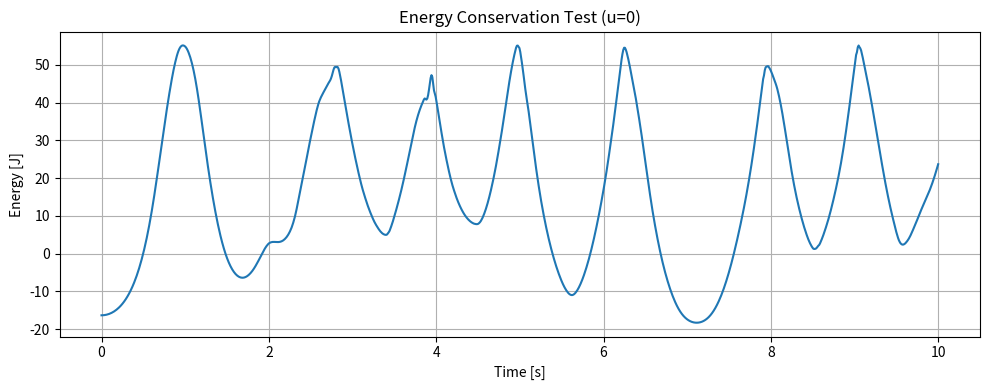

Write the Python code that produced this figure. (Note: this script raises an exception after producing the figure.)
"""
acrobot.py - Acrobot 动力学模型

Acrobot（双摆系统）动力学实现，基于拉格朗日方程。
状态: x = [theta1, theta2, theta1_dot, theta2_dot]
控制: u (施加在肘关节的力矩)
"""

import numpy as np
from scipy.integrate import solve_ivp


class Acrobot:
    """
    Acrobot 动力学系统
    
    二连杆、二自由度平面机器人，肩关节被动，肘关节主动驱动。
    """
    
    def __init__(self, m1=1.0, m2=1.0, l1=1.0, l2=1.0,
                 lc1=0.5, lc2=0.5, I1=None, I2=None, g=9.81,
                 underactuated=True):
        """
        初始化 Acrobot 参数
        
        参数:
            m1, m2: 连杆质量 [kg]
            l1, l2: 连杆长度 [m]
            lc1, lc2: 质心到关节距离 [m]
            I1, I2: 转动惯量 [kg*m^2]，None 则使用细杆模型
            g: 重力加速度 [m/s^2]
            underactuated: 是否为欠驱动模式
        """
        self.m1 = m1
        self.m2 = m2
        self.l1 = l1
        self.l2 = l2
        self.lc1 = lc1 if lc1 is not None else l1 / 2
        self.lc2 = lc2 if lc2 is not None else l2 / 2
        # 等效转动惯量（绕关节）= 绕质心转动惯量 + 质心平移项 (m*lc^2)
        self.I1 = I1 if I1 is not None else m1 * lc1**2 + m1 * l1**2 / 12
        self.I2 = I2 if I2 is not None else m2 * lc2**2 + m2 * l2**2 / 12
        self.g = g
        self.underactuated = underactuated
        
    def get_manipulator_matrices(self, x):
        """
        计算操作手方程中的各矩阵
        M(q)*q_ddot + C(q,q_dot)*q_dot + G(q) = B*u
        
        参数:
            x: 状态向量 [theta1, theta2, theta1_dot, theta2_dot]
        
        返回:
            M: 质量矩阵 (2x2)
            M_inv: M 的逆矩阵 (2x2)
            C: 科氏力/离心力矩阵 (2x2)
            G: 重力项向量 (2,)
            B: 输入矩阵 (2x1)
        """
        q1, q2, q1_dot, q2_dot = x
        
        # 质量矩阵 M(q)
        M11 = (self.I1 + self.I2 + self.m2 * self.l1**2 +
               2 * self.m2 * self.l1 * self.lc2 * np.cos(q2))
        M12 = self.I2 + self.m2 * self.l1 * self.lc2 * np.cos(q2)
        M22 = self.I2
        
        M = np.array([[M11, M12],
                      [M12, M22]])
        M_inv = np.linalg.inv(M)
        
        # 科氏力矩阵 C(q, q_dot)
        # 标准形式满足 M_dot - 2C 为反对称矩阵
        h = -self.m2 * self.l1 * self.lc2 * np.sin(q2)
        C = np.array([[h * q2_dot, h * (q1_dot + q2_dot)],
                      [-h * q1_dot, 0]])
        
        # 重力项 G(q)
        G1 = (-(self.m1 * self.lc1 + self.m2 * self.l1) * self.g * np.sin(q1)
              - self.m2 * self.lc2 * self.g * np.sin(q1 + q2))
        G2 = -self.m2 * self.lc2 * self.g * np.sin(q1 + q2)
        G = np.array([G1, G2])
        
        # 输入矩阵 B
        if self.underactuated:
            B = np.array([[0], [1]])
        else:
            B = np.array([[1, 0], [0, 1]])
            
        return M, M_inv, C, G, B
    
    def dynamics(self, x, u):
        """
        计算状态导数 x_dot = f(x) + g(x)*u
        
        参数:
            x: 状态向量 [theta1, theta2, theta1_dot, theta2_dot]
            u: 控制力矩（标量）
        
        返回:
            x_dot: 状态导数 [theta1_dot, theta2_dot, theta1_ddot, theta2_ddot]
        """
        q1, q2, q1_dot, q2_dot = x
        q_dot = np.array([q1_dot, q2_dot])
        
        M, M_inv, C, G, B = self.get_manipulator_matrices(x)
        
        # q_ddot = M^{-1} * (B*u - C*q_dot - G)
        if self.underactuated:
            q_ddot = M_inv @ (B.flatten() * u - C @ q_dot - G)
        else:
            q_ddot = M_inv @ (B @ np.atleast_1d(u) - C @ q_dot - G)
        
        return np.array([q1_dot, q2_dot, q_ddot[0], q_ddot[1]])
    
    def energy(self, x):
        """
        计算系统总能量 E = KE + PE
        
        参数:
            x: 状态向量
        
        返回:
            E: 系统总能量 [J]
        """
        q1, q2, q1_dot, q2_dot = x
        q_dot = np.array([q1_dot, q2_dot])
        
        M, _, _, _, _ = self.get_manipulator_matrices(x)
        
        # 动能: 0.5 * q_dot^T * M * q_dot
        KE = 0.5 * q_dot.T @ M @ q_dot
        
        # 势能（以悬挂点为参考，竖直向上为势能零点）
        PE = (-(self.m1 * self.lc1 + self.m2 * self.l1) * self.g * np.cos(q1)
              - self.m2 * self.lc2 * self.g * np.cos(q1 + q2))
        
        return KE + PE
    
    def desired_energy(self):
        """
        目标平衡点的能量（两连杆竖直向上）
        
        返回:
            E_des: 目标能量 [J]
        """
        return ((self.m1 * self.lc1 + self.m2 * self.l1) * self.g +
                self.m2 * self.lc2 * self.g)
    
    def kinetic_energy(self, x):
        """
        计算系统动能
        """
        q1, q2, q1_dot, q2_dot = x
        q_dot = np.array([q1_dot, q2_dot])
        M, _, _, _, _ = self.get_manipulator_matrices(x)
        return 0.5 * q_dot.T @ M @ q_dot
    
    def potential_energy(self, x):
        """
        计算系统势能
        """
        q1, q2 = x[0], x[1]
        return (-(self.m1 * self.lc1 + self.m2 * self.l1) * self.g * np.cos(q1)
                - self.m2 * self.lc2 * self.g * np.cos(q1 + q2))
    
    def get_cartesian_positions(self, x):
        """
        获取连杆端点的笛卡尔坐标
        
        参数:
            x: 状态向量
        
        返回:
            (x0, y0): 基座坐标
            (x1, y1): 第一连杆末端/第二连杆起点
            (x2, y2): 第二连杆末端
        """
        q1, q2 = x[0], x[1]
        
        x0, y0 = 0.0, 0.0
        x1 = self.l1 * np.sin(q1)
        y1 = -self.l1 * np.cos(q1)
        x2 = x1 + self.l2 * np.sin(q1 + q2)
        y2 = y1 - self.l2 * np.cos(q1 + q2)
        
        return (x0, y0), (x1, y1), (x2, y2)


if __name__ == "__main__":
    # 简单测试：验证能量守恒（无控制输入时）
    import matplotlib.pyplot as plt
    
    plant = Acrobot()
    x0 = np.array([0.5, 0.3, 0.0, 0.0])  # 初始状态
    
    t_span = (0, 10)
    t_eval = np.linspace(0, 10, 1000)
    
    sol = solve_ivp(lambda t, x: plant.dynamics(x, 0), t_span, x0, t_eval=t_eval, method='RK45')
    
    energies = [plant.energy(sol.y[:, i]) for i in range(sol.y.shape[1])]
    
    plt.figure(figsize=(10, 4))
    plt.plot(sol.t, energies)
    plt.xlabel('Time [s]')
    plt.ylabel('Energy [J]')
    plt.title('Energy Conservation Test (u=0)')
    plt.grid(True)
    plt.tight_layout()
    plt.savefig('../figures/energy_conservation_test.png', dpi=150)
    plt.show()
    
    print(f"能量漂移: {np.max(energies) - np.min(energies):.6f} J")
    print("acrobot.py 测试完成！")
